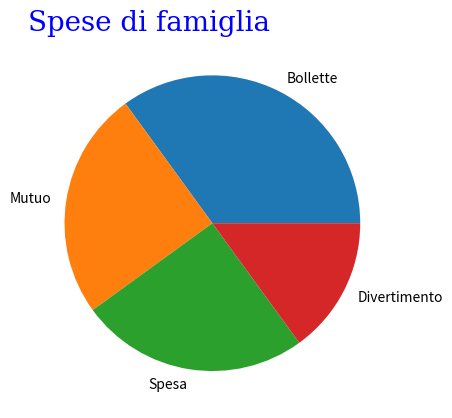

Reproduce this figure in Python.
import numpy as np
import matplotlib.pyplot as plt

# x = np.array([80, 85, 90, 95, 100, 105, 110, 115, 120, 125])
# y = np.array([240, 250, 260, 270, 280, 290, 300, 310, 320, 330])

# plt.plot(x, y)

# font1 = {'family':'serif','color':'blue','size':20}
# font2 = {'family':'serif','color':'darkred','size':15}

# plt.title("Sports Watch Data", fontdict = font1, loc = 'left')
# plt.xlabel("Average Pulse", fontdict = font2)
# plt.ylabel("Calorie Burnage", fontdict = font2)

# plt.grid(axis = 'y', color = 'red', linestyle = '--', linewidth = 0.5)
# plt.show()

# x = np.array([5,7,8,7,2,17,2,9,4,11,12,9,6])
# y = np.array([99,86,87,88,111,86,103,87,94,78,77,85,86])
# sizes = np.array([20,50,100,200,500,1000,60,90,10,300,600,800,75])

# plt.scatter(x, y, s=sizes, alpha=0.5)

# plt.show()

y = np.array([35, 25, 25, 15])
mylabels = ["Bollette", "Mutuo", "Spesa", "Divertimento"]

font1 = {'family':'serif','color':'blue','size':20}
font2 = {'family':'serif','color':'darkred','size':12}
plt.title("Spese di famiglia", fontdict = font1, loc = 'left')

plt.pie(y, labels = mylabels)
plt.show() 
